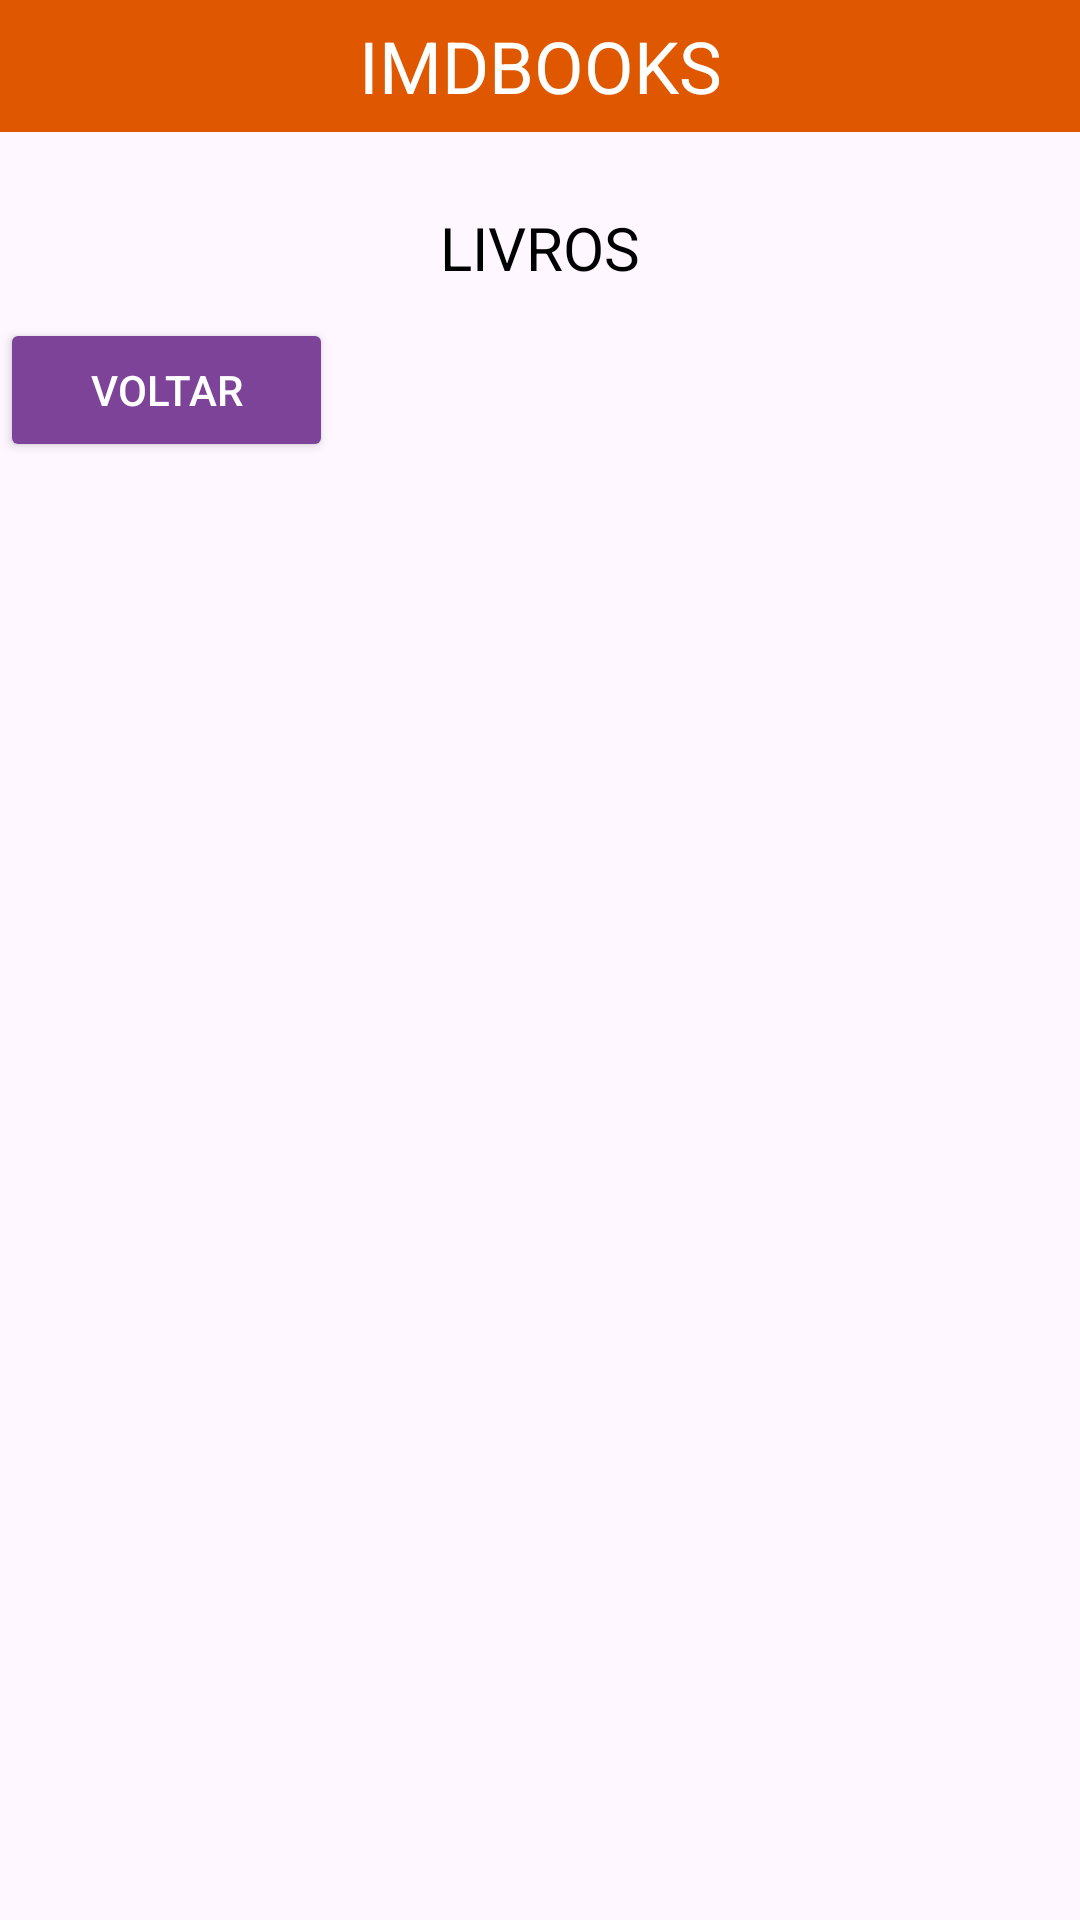

Write the Android layout XML for this screen, with the resource values it uses.
<!-- AndroidManifest.xml: application theme Theme.ImdMarket -->
<!-- res/layout/activity_listar_livros.xml -->
<?xml version="1.0" encoding="utf-8"?>
<LinearLayout xmlns:android="http://schemas.android.com/apk/res/android"
    xmlns:app="http://schemas.android.com/apk/res-auto"
    xmlns:tools="http://schemas.android.com/tools"
    android:id="@+id/main"
    android:layout_width="match_parent"
    android:layout_height="match_parent"
    android:orientation="vertical"
    tools:context=".ListarLivrosActivity">

    <TextView
        android:id="@+id/textView2"
        android:layout_width="match_parent"
        android:layout_height="44dp"
        android:background="@color/orange"
        android:gravity="center"
        android:text="@string/header_title"
        android:textColor="#ffffff"
        android:textSize="24sp"
        app:layout_constraintEnd_toEndOf="parent"
        app:layout_constraintHorizontal_bias="1.0"
        app:layout_constraintStart_toStartOf="parent"
        app:layout_constraintTop_toTopOf="parent" />

    <TextView
        android:id="@+id/textView9"
        android:layout_width="match_parent"
        android:layout_height="wrap_content"
        android:text="@string/listar_title"
        android:textColor="@color/black"
        android:gravity="center_horizontal"
        android:layout_marginTop="25dp"
        android:textSize="20sp"/>

    <Button
        android:id="@+id/voltarBtn"
        android:layout_width="111dp"
        android:layout_height="wrap_content"

        android:layout_marginTop="10dp"
        android:backgroundTint="@color/purple_default"
        android:text="@string/voltar_btn"
        android:textColor="@color/white" />

    <androidx.recyclerview.widget.RecyclerView
        android:id="@+id/livros_recyclerview"
        android:layout_width="match_parent"
        android:layout_height="match_parent" />


</LinearLayout>
<!-- resources referenced by this layout -->
<resources>
  <color name="black">#FF000000</color>
  <color name="orange">#DF5800</color>
  <color name="purple_default">#7c4398</color>
  <color name="white">#FFFFFFFF</color>
  <string name="header_title">IMDBOOKS</string>
  <string name="listar_title">LIVROS</string>
  <string name="voltar_btn">Voltar</string>
  <style name="Theme.ImdMarket" parent="Theme.AppCompat.Light.NoActionBar" />
</resources>
